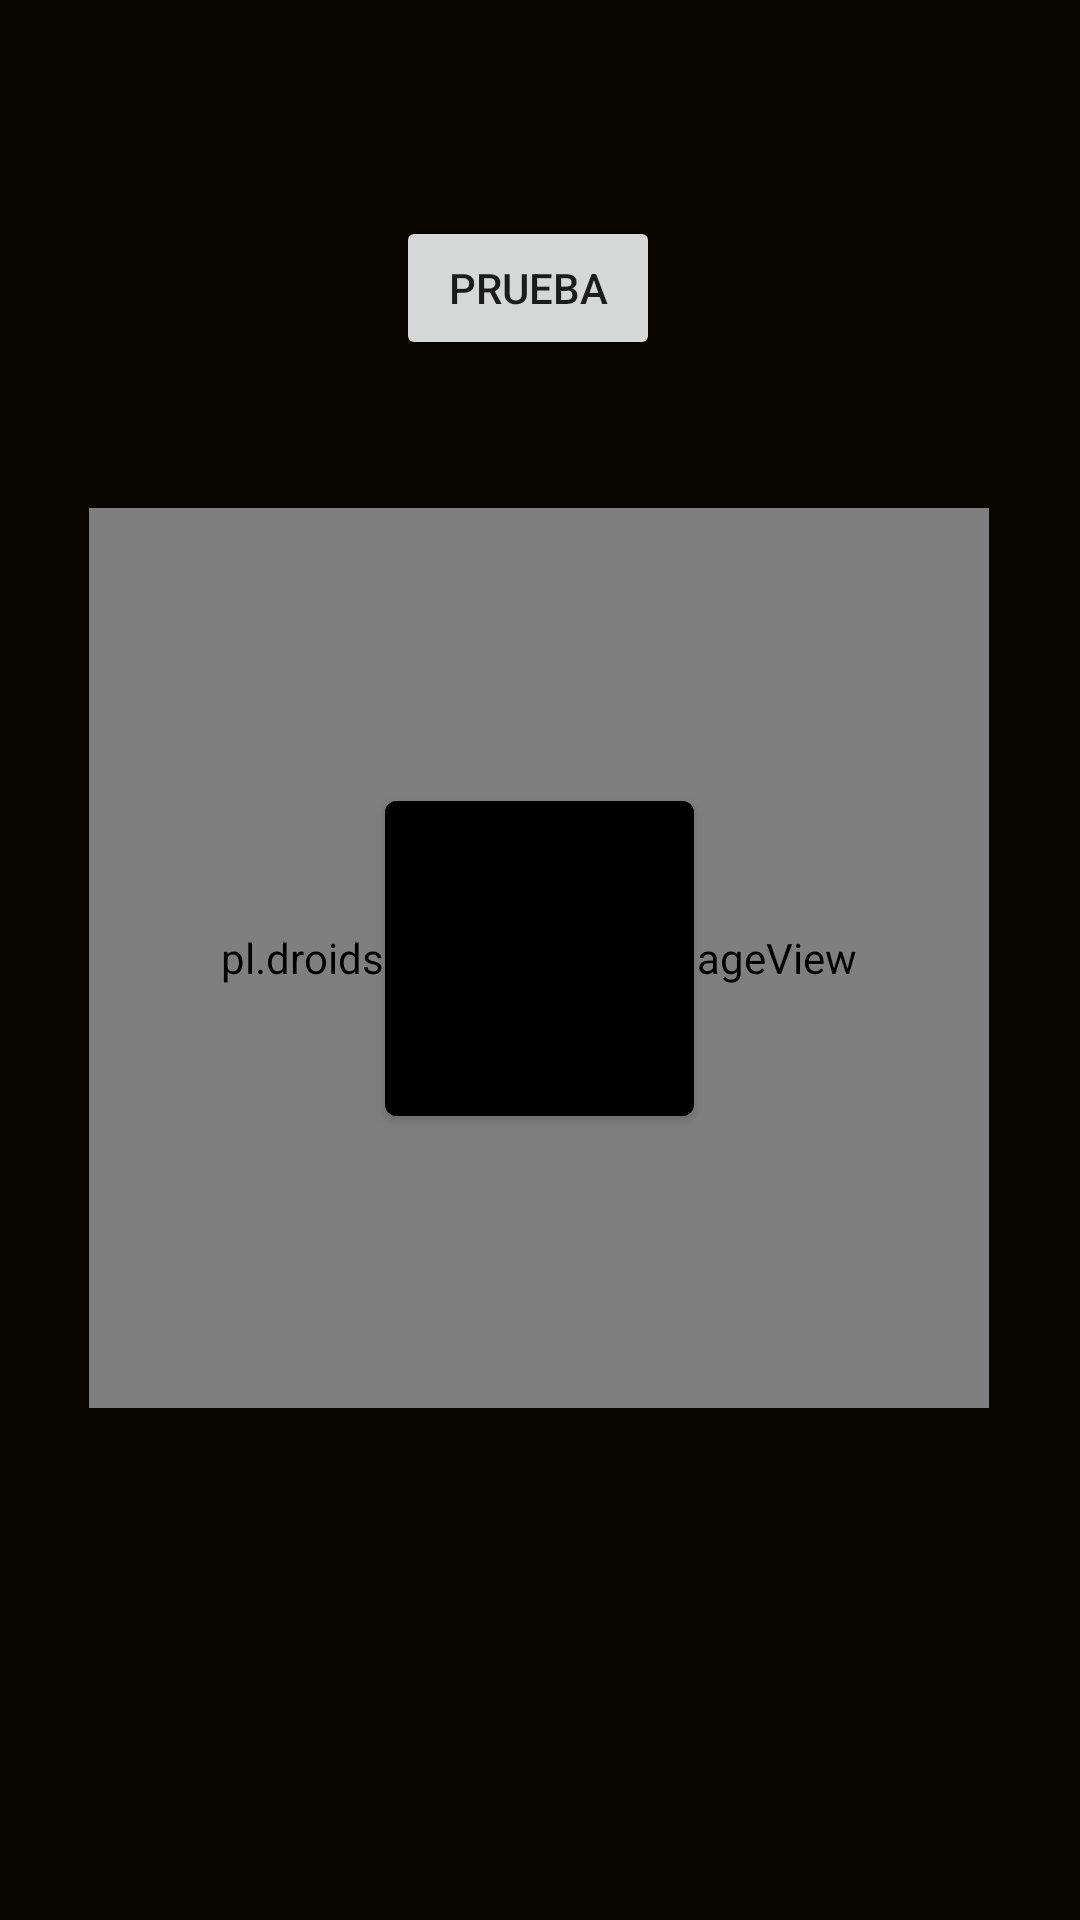

The Android layout XML behind this screen, and the referenced resources:
<!-- AndroidManifest.xml: application theme Theme.CarSpeak -->
<!-- res/layout/fragment_principal.xml -->
<?xml version="1.0" encoding="utf-8"?>
<androidx.constraintlayout.widget.ConstraintLayout xmlns:android="http://schemas.android.com/apk/res/android"
    xmlns:app="http://schemas.android.com/apk/res-auto"
    xmlns:tools="http://schemas.android.com/tools"
    android:layout_width="match_parent"
    android:layout_height="match_parent"
    android:layout_gravity="center"
    android:background="#090600"
    tools:context=".PrincipalFragment">


    <pl.droidsonroids.gif.GifImageView
        android:id="@+id/btnGif"
        android:layout_width="300dp"
        android:layout_height="300dp"
        android:src="@drawable/button"
        app:layout_constraintBottom_toBottomOf="parent"
        app:layout_constraintEnd_toEndOf="parent"
        app:layout_constraintHorizontal_bias="0.495"
        app:layout_constraintStart_toStartOf="parent"
        app:layout_constraintTop_toTopOf="parent"
        app:layout_constraintVertical_bias="0.498" />

    <com.google.android.material.button.MaterialButton
        android:id="@+id/btnEscuchar"
        android:layout_width="103dp"
        android:layout_height="117dp"
        android:backgroundTint="@color/black"
        android:gravity="center"
        app:icon="@drawable/ic_baseline_keyboard_voice_24"
        app:iconGravity="start"
        app:iconPadding="10dp"
        app:iconSize="70dp"
        app:iconTint="@color/white"
        app:layout_constraintBottom_toBottomOf="@+id/btnGif"
        app:layout_constraintEnd_toEndOf="@+id/btnGif"
        app:layout_constraintStart_toStartOf="@+id/btnGif"
        app:layout_constraintTop_toTopOf="@+id/btnGif"
        tools:ignore="DuplicateSpeakableTextCheck" />

    <TextView
        android:id="@+id/txtEscuchando"
        android:layout_width="match_parent"
        android:layout_height="wrap_content"
        android:layout_marginTop="20dp"
        android:gravity="center"
        android:text="@string/escuchando"
        android:textColor="@color/white"
        android:textSize="30sp"
        android:visibility="invisible"
        app:layout_constraintTop_toBottomOf="@+id/btnGif"
        tools:layout_editor_absoluteX="0dp" />

    <Button
        android:id="@+id/btnPrueba2"
        android:layout_width="wrap_content"
        android:layout_height="wrap_content"
        android:layout_marginTop="72dp"
        android:text="Prueba"
        app:layout_constraintEnd_toEndOf="parent"
        app:layout_constraintHorizontal_bias="0.485"
        app:layout_constraintStart_toStartOf="parent"
        app:layout_constraintTop_toTopOf="parent" />


</androidx.constraintlayout.widget.ConstraintLayout>
<!-- resources referenced by this layout -->
<resources>
  <color name="black">#FF000000</color>
  <color name="white">#FFFFFF</color>
  <string name="escuchando">Escuchando</string>
  <style name="Theme.CarSpeak" parent="Theme.MaterialComponents.DayNight.DarkActionBar">
          
          <item name="colorPrimary">@color/circle_color</item>
          <item name="colorPrimaryVariant">@color/purple_700</item>
          <item name="colorOnPrimary">@color/white</item>
          
          <item name="colorSecondary">@color/teal_200</item>
          <item name="colorSecondaryVariant">@color/teal_700</item>
          <item name="colorOnSecondary">@color/black</item>
          
          <item name="android:statusBarColor" tools:targetApi="l">?attr/colorPrimaryVariant</item>
          
      </style>
  <color name="circle_color">#52B69A</color>
  <color name="purple_700">#FF3700B3</color>
  <color name="teal_200">#FF03DAC5</color>
  <color name="teal_700">#FF018786</color>
</resources>
